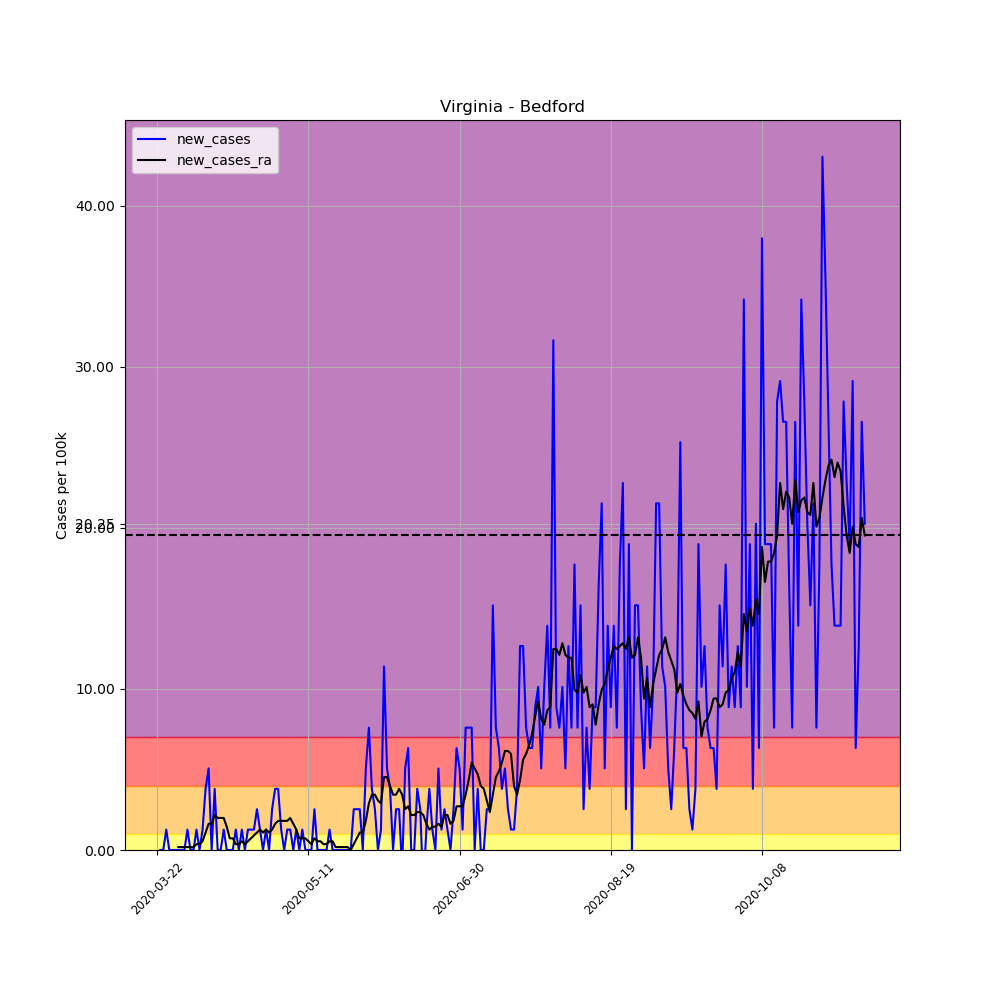

The file beside this chart, header and first rows:
, date, county, state, fips, cases, deaths, COUNTY, STNAME, CTYNAME, POPESTIMATE2019, per_100k, per_100k_ra, new_cases, new_cases_ra
267846, 2020-03-22, Bedford, Virginia, 51019, 1, 0, 19, Virginia, Bedford, 78997, 1.266, , , 
267847, 2020-03-23, Bedford, Virginia, 51019, 1, 0, 19, Virginia, Bedford, 78997, 1.266, , 0.0, 
267848, 2020-03-24, Bedford, Virginia, 51019, 1, 0, 19, Virginia, Bedford, 78997, 1.266, , 0.0, 
267849, 2020-03-25, Bedford, Virginia, 51019, 2, 0, 19, Virginia, Bedford, 78997, 2.532, , 1.266, 
267850, 2020-03-26, Bedford, Virginia, 51019, 2, 0, 19, Virginia, Bedford, 78997, 2.532, , 0.0, 
267851, 2020-03-27, Bedford, Virginia, 51019, 2, 0, 19, Virginia, Bedford, 78997, 2.532, , 0.0, 
267852, 2020-03-28, Bedford, Virginia, 51019, 2, 0, 19, Virginia, Bedford, 78997, 2.532, 1.989, 0.0, 
267853, 2020-03-29, Bedford, Virginia, 51019, 2, 0, 19, Virginia, Bedford, 78997, 2.532, 2.17, 0.0, 0.1808
267854, 2020-03-30, Bedford, Virginia, 51019, 2, 0, 19, Virginia, Bedford, 78997, 2.532, 2.351, 0.0, 0.1808
267855, 2020-03-31, Bedford, Virginia, 51019, 2, 0, 19, Virginia, Bedford, 78997, 2.532, 2.532, 0.0, 0.1808
267856, 2020-04-01, Bedford, Virginia, 51019, 3, 0, 19, Virginia, Bedford, 78997, 3.798, 2.713, 1.266, 0.1808
267857, 2020-04-02, Bedford, Virginia, 51019, 3, 0, 19, Virginia, Bedford, 78997, 3.798, 2.893, 0.0, 0.1808
267858, 2020-04-03, Bedford, Virginia, 51019, 3, 0, 19, Virginia, Bedford, 78997, 3.798, 3.074, 0.0, 0.1808
267859, 2020-04-04, Bedford, Virginia, 51019, 4, 0, 19, Virginia, Bedford, 78997, 5.063, 3.436, 1.266, 0.3617
267860, 2020-04-05, Bedford, Virginia, 51019, 4, 0, 19, Virginia, Bedford, 78997, 5.063, 3.798, 0.0, 0.3617
267861, 2020-04-06, Bedford, Virginia, 51019, 5, 0, 19, Virginia, Bedford, 78997, 6.329, 4.34, 1.266, 0.5425
267862, 2020-04-07, Bedford, Virginia, 51019, 8, 0, 19, Virginia, Bedford, 78997, 10.13, 5.425, 3.798, 1.085
267863, 2020-04-08, Bedford, Virginia, 51019, 12, 0, 19, Virginia, Bedford, 78997, 15.19, 7.053, 5.063, 1.628
267864, 2020-04-09, Bedford, Virginia, 51019, 12, 0, 19, Virginia, Bedford, 78997, 15.19, 8.68, 0.0, 1.628
267865, 2020-04-10, Bedford, Virginia, 51019, 15, 0, 19, Virginia, Bedford, 78997, 18.99, 10.85, 3.798, 2.17
267866, 2020-04-11, Bedford, Virginia, 51019, 15, 0, 19, Virginia, Bedford, 78997, 18.99, 12.84, 0.0, 1.989
267867, 2020-04-12, Bedford, Virginia, 51019, 15, 0, 19, Virginia, Bedford, 78997, 18.99, 14.83, 0.0, 1.989
267868, 2020-04-13, Bedford, Virginia, 51019, 16, 0, 19, Virginia, Bedford, 78997, 20.25, 16.82, 1.266, 1.989
267869, 2020-04-14, Bedford, Virginia, 51019, 16, 0, 19, Virginia, Bedford, 78997, 20.25, 18.26, 0.0, 1.447
267870, 2020-04-15, Bedford, Virginia, 51019, 16, 0, 19, Virginia, Bedford, 78997, 20.25, 18.99, 0.0, 0.7234
267871, 2020-04-16, Bedford, Virginia, 51019, 16, 0, 19, Virginia, Bedford, 78997, 20.25, 19.71, 0.0, 0.7234
267872, 2020-04-17, Bedford, Virginia, 51019, 17, 0, 19, Virginia, Bedford, 78997, 21.52, 20.07, 1.266, 0.3617
267873, 2020-04-18, Bedford, Virginia, 51019, 17, 0, 19, Virginia, Bedford, 78997, 21.52, 20.43, 0.0, 0.3617
267874, 2020-04-19, Bedford, Virginia, 51019, 18, 0, 19, Virginia, Bedford, 78997, 22.79, 20.98, 1.266, 0.5425
267875, 2020-04-20, Bedford, Virginia, 51019, 18, 0, 19, Virginia, Bedford, 78997, 22.79, 21.34, 0.0, 0.3617
267876, 2020-04-21, Bedford, Virginia, 51019, 19, 0, 19, Virginia, Bedford, 78997, 24.05, 21.88, 1.266, 0.5425
267877, 2020-04-22, Bedford, Virginia, 51019, 20, 0, 19, Virginia, Bedford, 78997, 25.32, 22.6, 1.266, 0.7234
267878, 2020-04-23, Bedford, Virginia, 51019, 21, 0, 19, Virginia, Bedford, 78997, 26.58, 23.51, 1.266, 0.9042
267879, 2020-04-24, Bedford, Virginia, 51019, 23, 0, 19, Virginia, Bedford, 78997, 29.12, 24.59, 2.532, 1.085
267880, 2020-04-25, Bedford, Virginia, 51019, 24, 0, 19, Virginia, Bedford, 78997, 30.38, 25.86, 1.266, 1.266
267881, 2020-04-26, Bedford, Virginia, 51019, 24, 0, 19, Virginia, Bedford, 78997, 30.38, 26.94, 0.0, 1.085
267882, 2020-04-27, Bedford, Virginia, 51019, 25, 0, 19, Virginia, Bedford, 78997, 31.65, 28.21, 1.266, 1.266
267883, 2020-04-28, Bedford, Virginia, 51019, 25, 0, 19, Virginia, Bedford, 78997, 31.65, 29.3, 0.0, 1.085
267884, 2020-04-29, Bedford, Virginia, 51019, 27, 0, 19, Virginia, Bedford, 78997, 34.18, 30.56, 2.532, 1.266
267885, 2020-04-30, Bedford, Virginia, 51019, 30, 0, 19, Virginia, Bedford, 78997, 37.98, 32.19, 3.798, 1.628
267886, 2020-05-01, Bedford, Virginia, 51019, 33, 0, 19, Virginia, Bedford, 78997, 41.77, 34, 3.798, 1.808
267887, 2020-05-02, Bedford, Virginia, 51019, 34, 0, 19, Virginia, Bedford, 78997, 43.04, 35.81, 1.266, 1.808
267888, 2020-05-03, Bedford, Virginia, 51019, 34, 0, 19, Virginia, Bedford, 78997, 43.04, 37.61, 0.0, 1.808
267889, 2020-05-04, Bedford, Virginia, 51019, 35, 0, 19, Virginia, Bedford, 78997, 44.31, 39.42, 1.266, 1.808
267890, 2020-05-05, Bedford, Virginia, 51019, 36, 0, 19, Virginia, Bedford, 78997, 45.57, 41.41, 1.266, 1.989
267891, 2020-05-06, Bedford, Virginia, 51019, 36, 0, 19, Virginia, Bedford, 78997, 45.57, 43.04, 0.0, 1.628
267892, 2020-05-07, Bedford, Virginia, 51019, 37, 1, 19, Virginia, Bedford, 78997, 46.84, 44.31, 1.266, 1.266
267893, 2020-05-08, Bedford, Virginia, 51019, 37, 1, 19, Virginia, Bedford, 78997, 46.84, 45.03, 0.0, 0.7234
267894, 2020-05-09, Bedford, Virginia, 51019, 38, 1, 19, Virginia, Bedford, 78997, 48.1, 45.75, 1.266, 0.7234
267895, 2020-05-10, Bedford, Virginia, 51019, 38, 1, 19, Virginia, Bedford, 78997, 48.1, 46.48, 0.0, 0.7234
267896, 2020-05-11, Bedford, Virginia, 51019, 38, 1, 19, Virginia, Bedford, 78997, 48.1, 47.02, 0.0, 0.5425
267897, 2020-05-12, Bedford, Virginia, 51019, 38, 1, 19, Virginia, Bedford, 78997, 48.1, 47.38, 0.0, 0.3617
267898, 2020-05-13, Bedford, Virginia, 51019, 40, 1, 19, Virginia, Bedford, 78997, 50.63, 48.1, 2.532, 0.7234
267899, 2020-05-14, Bedford, Virginia, 51019, 40, 1, 19, Virginia, Bedford, 78997, 50.63, 48.65, 0.0, 0.5425
267900, 2020-05-15, Bedford, Virginia, 51019, 40, 1, 19, Virginia, Bedford, 78997, 50.63, 49.19, 0.0, 0.5425
267901, 2020-05-16, Bedford, Virginia, 51019, 40, 1, 19, Virginia, Bedford, 78997, 50.63, 49.55, 0.0, 0.3617
267902, 2020-05-17, Bedford, Virginia, 51019, 40, 1, 19, Virginia, Bedford, 78997, 50.63, 49.91, 0.0, 0.3617
267903, 2020-05-18, Bedford, Virginia, 51019, 41, 1, 19, Virginia, Bedford, 78997, 51.9, 50.45, 1.266, 0.5425
267904, 2020-05-19, Bedford, Virginia, 51019, 41, 1, 19, Virginia, Bedford, 78997, 51.9, 51, 0.0, 0.5425
267905, 2020-05-20, Bedford, Virginia, 51019, 41, 1, 19, Virginia, Bedford, 78997, 51.9, 51.18, 0.0, 0.1808
... 175 more rows
